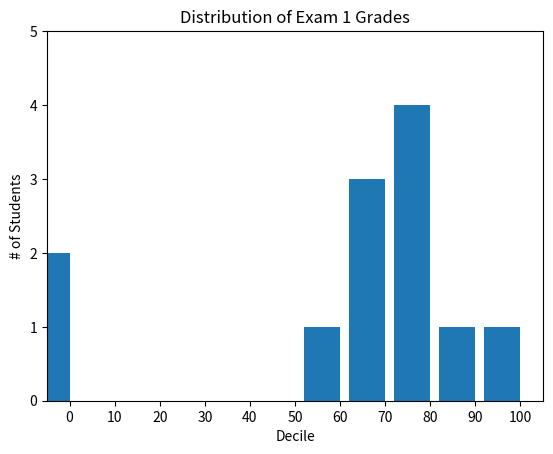

Generate this figure with matplotlib:
import matplotlib.pyplot as plt
from collections import Counter

grades = [83, 95, 87, 70, 0, 85, 82, 100, 67, 73, 77, 0]
decile = lambda grade: grade // 10 * 10
histogram = Counter(decile(grade) for grade in grades)

plt.bar([x - 4 for x in histogram.keys()],
        histogram.values(),
        8)
plt.axis([-5, 105, 0, 5])

plt.xticks([10 * i for i in range(11)])
plt.xlabel("Decile")
plt.ylabel("# of Students")
plt.title("Distribution of Exam 1 Grades")
plt.show()